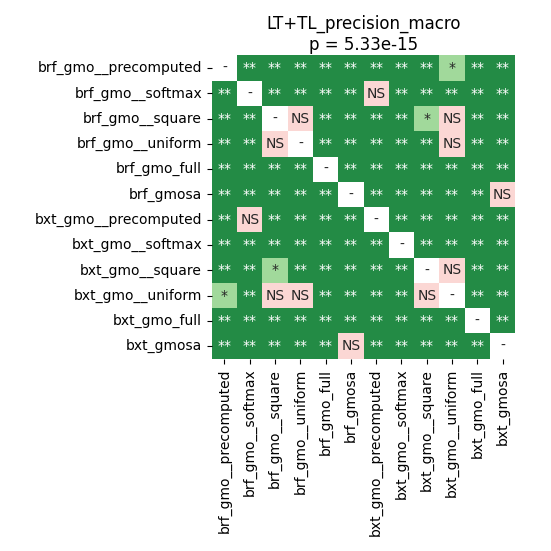

The file beside this chart, header and first rows:
	brf_gmo__precomputed	brf_gmo__softmax	brf_gmo__square	brf_gmo__uniform	brf_gmo_full	brf_gmosa	bxt_gmo__precomputed	bxt_gmo__softmax	bxt_gmo__square	bxt_gmo__uniform	bxt_gmo_full	bxt_gmosa
brf_gmo__precomputed	1.0	0.002262	0.002262	0.002262	0.002262	0.002262	0.002262	0.002262	0.002262	0.03008	0.002262	0.002262
brf_gmo__softmax	0.002262	1.0	0.002262	0.002262	0.002262	0.002262	0.06402	0.002262	0.002262	0.002262	0.002262	0.002262
brf_gmo__square	0.002262	0.002262	1.0	1.0	0.002262	0.002262	0.002262	0.002262	0.01092	0.2397	0.002262	0.002262
brf_gmo__uniform	0.002262	0.002262	1.0	1.0	0.002262	0.002262	0.002262	0.002262	0.004445	0.1678	0.002262	0.002262
brf_gmo_full	0.002262	0.002262	0.002262	0.002262	1.0	0.002262	0.002262	0.002262	0.002262	0.002262	0.002262	0.002262
brf_gmosa	0.002262	0.002262	0.002262	0.002262	0.002262	1.0	0.002262	0.002262	0.002262	0.002262	0.002262	0.1331
bxt_gmo__precomputed	0.002262	0.06402	0.002262	0.002262	0.002262	0.002262	1.0	0.002262	0.002262	0.002262	0.002262	0.002262
bxt_gmo__softmax	0.002262	0.002262	0.002262	0.002262	0.002262	0.002262	0.002262	1.0	0.002262	0.002262	0.002262	0.002262
bxt_gmo__square	0.002262	0.002262	0.01092	0.004445	0.002262	0.002262	0.002262	0.002262	1.0	0.8587	0.002262	0.002262
bxt_gmo__uniform	0.03008	0.002262	0.2397	0.1678	0.002262	0.002262	0.002262	0.002262	0.8587	1.0	0.002262	0.002262
bxt_gmo_full	0.002262	0.002262	0.002262	0.002262	0.002262	0.002262	0.002262	0.002262	0.002262	0.002262	1.0	0.002262
bxt_gmosa	0.002262	0.002262	0.002262	0.002262	0.002262	0.1331	0.002262	0.002262	0.002262	0.002262	0.002262	1.0
